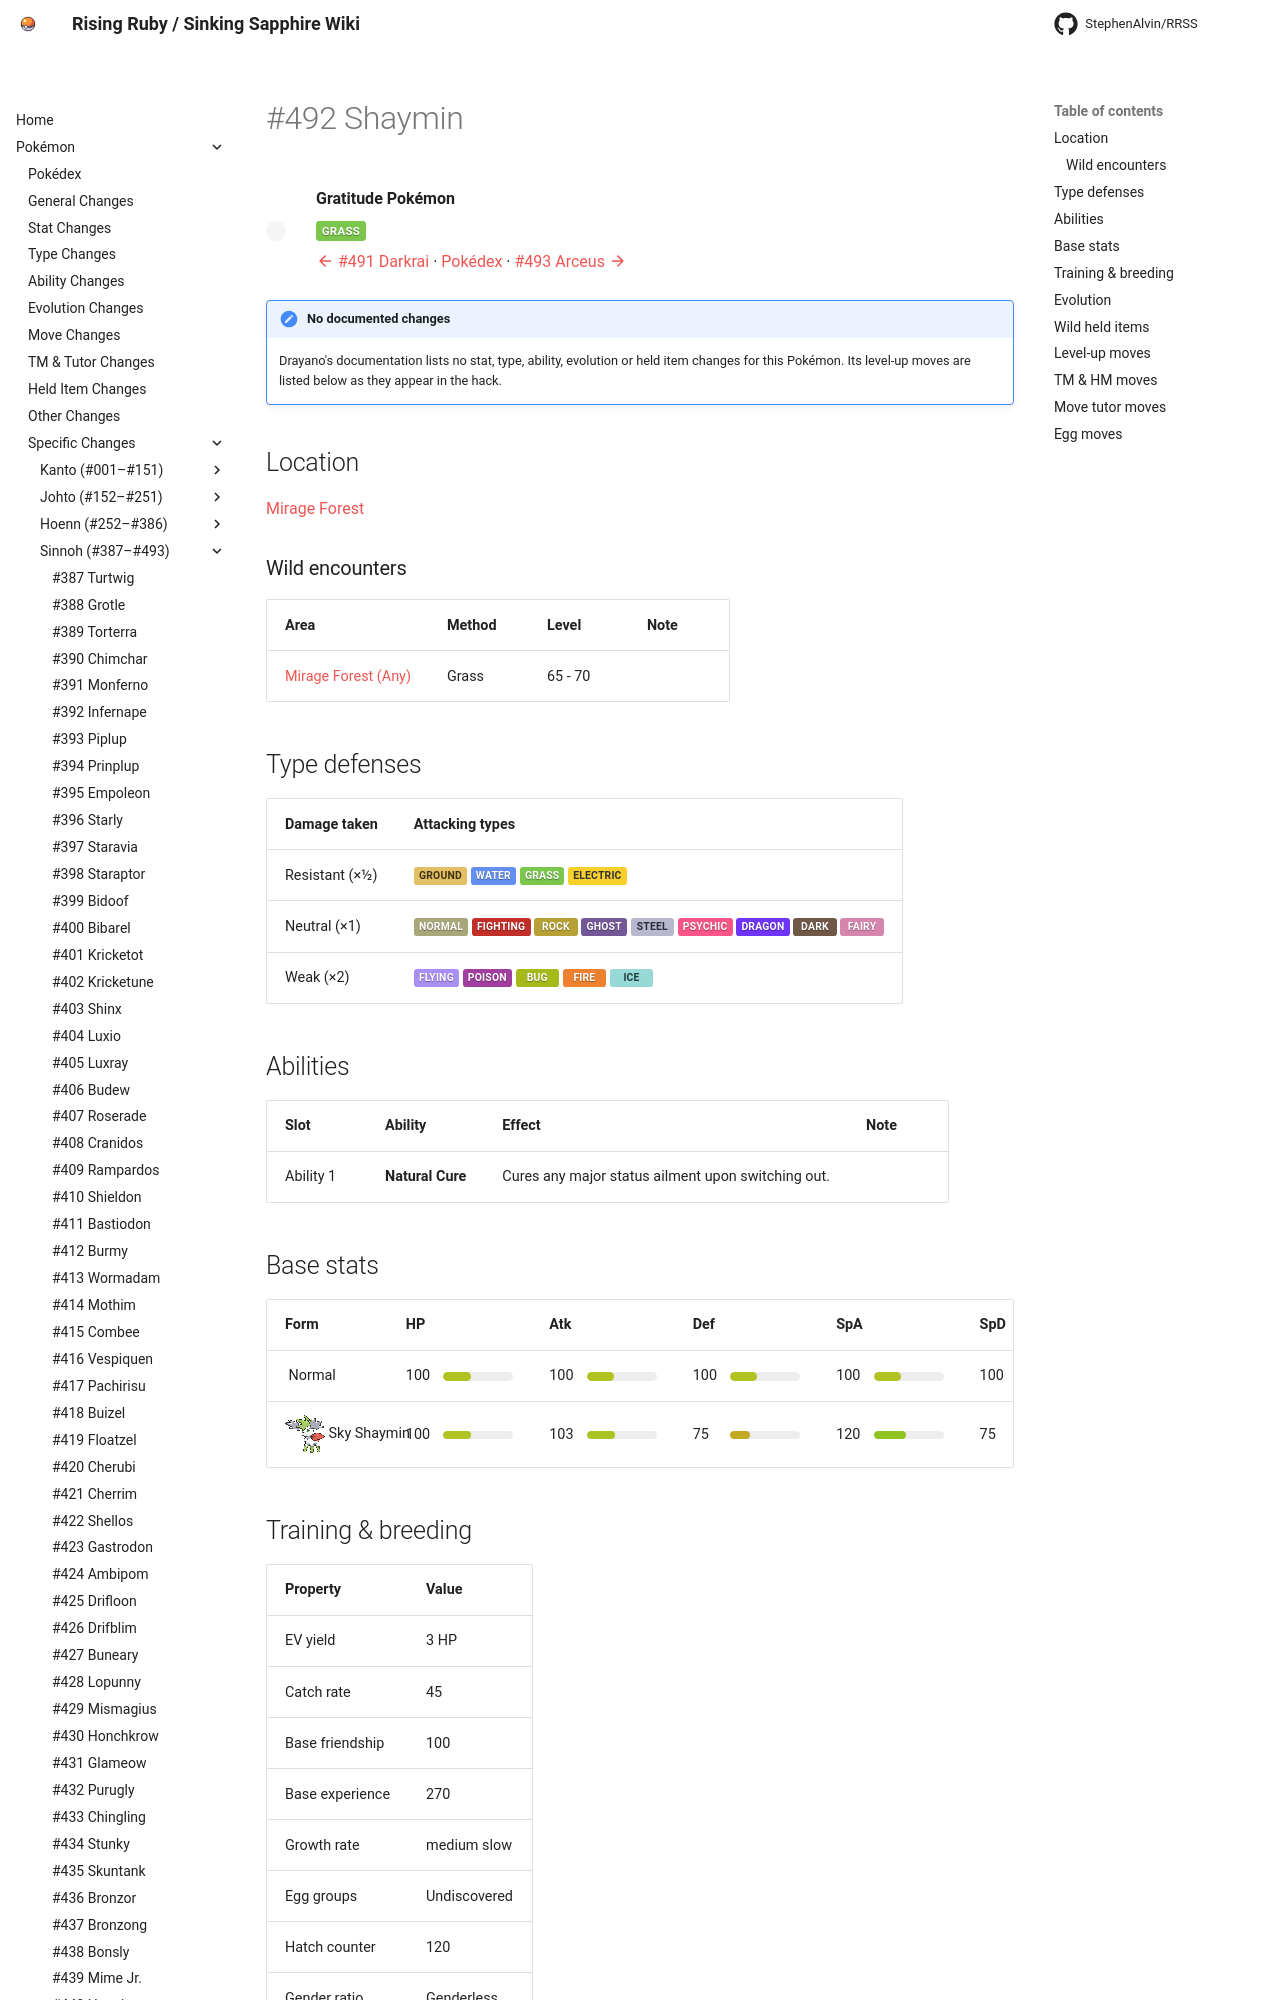

repository: StephenAlvin/RRSS · page: pokemon/492/index.html · generator: mkdocs

---
title: "#492 Shaymin"
---

<!-- This file is generated by tools/generate_site.py. Edit the generator, not this file. -->

# #492 Shaymin

<div class="mon-header" markdown>
![](../img/pokemon/492.png){ .sprite-lg loading=lazy }
<div class="mon-meta" markdown>
**Gratitude Pokémon**

<span class="type type-grass">Grass</span>

[:material-arrow-left: #491 Darkrai](491.md) · [Pokédex](index.md) · [#493 Arceus :material-arrow-right:](493.md)
</div>
</div>

!!! note "No documented changes"

    Drayano's documentation lists no stat, type, ability, evolution or held item changes for this Pokémon. Its level-up moves are listed below as they appear in the hack.

## Location

[Mirage Forest](../wild/mirage_forest_any.md)

### Wild encounters

| Area | Method | Level | Note |
| --- | --- | --- | --- |
| [Mirage Forest (Any)](../wild/mirage_forest_any.md) | Grass | 65 - 70 |  |

## Type defenses

| Damage taken | Attacking types |
| --- | --- |
| Resistant (×½) | <span class="type type-ground">Ground</span> <span class="type type-water">Water</span> <span class="type type-grass">Grass</span> <span class="type type-electric">Electric</span> |
| Neutral (×1) | <span class="type type-normal">Normal</span> <span class="type type-fighting">Fighting</span> <span class="type type-rock">Rock</span> <span class="type type-ghost">Ghost</span> <span class="type type-steel">Steel</span> <span class="type type-psychic">Psychic</span> <span class="type type-dragon">Dragon</span> <span class="type type-dark">Dark</span> <span class="type type-fairy">Fairy</span> |
| Weak (×2) | <span class="type type-flying">Flying</span> <span class="type type-poison">Poison</span> <span class="type type-bug">Bug</span> <span class="type type-fire">Fire</span> <span class="type type-ice">Ice</span> |

## Abilities

| Slot | Ability | Effect | Note |
| --- | --- | --- | --- |
| Ability 1 | **Natural Cure** | Cures any major status ailment upon switching out. |  |

## Base stats

| Form | HP | Atk | Def | SpA | SpD | Spe | BST |
| --- | --- | --- | --- | --- | --- | --- | --- |
| ![](../img/pokemon/492.png){ .sprite-sm loading=lazy } Normal | <span class="statv">100</span><span class="bar"><span class="bar-fill" style="width:39%;background:hsl(67,70%,45%)"></span></span> | <span class="statv">100</span><span class="bar"><span class="bar-fill" style="width:39%;background:hsl(67,70%,45%)"></span></span> | <span class="statv">100</span><span class="bar"><span class="bar-fill" style="width:39%;background:hsl(67,70%,45%)"></span></span> | <span class="statv">100</span><span class="bar"><span class="bar-fill" style="width:39%;background:hsl(67,70%,45%)"></span></span> | <span class="statv">100</span><span class="bar"><span class="bar-fill" style="width:39%;background:hsl(67,70%,45%)"></span></span> | <span class="statv">100</span><span class="bar"><span class="bar-fill" style="width:39%;background:hsl(67,70%,45%)"></span></span> | **600** |
| ![](../img/pokemon/10006.png){ .sprite-sm loading=lazy } Sky Shaymin | <span class="statv">100</span><span class="bar"><span class="bar-fill" style="width:39%;background:hsl(67,70%,45%)"></span></span> | <span class="statv">103</span><span class="bar"><span class="bar-fill" style="width:40%;background:hsl(69,70%,45%)"></span></span> | <span class="statv">75</span><span class="bar"><span class="bar-fill" style="width:29%;background:hsl(50,70%,45%)"></span></span> | <span class="statv">120</span><span class="bar"><span class="bar-fill" style="width:47%;background:hsl(80,70%,45%)"></span></span> | <span class="statv">75</span><span class="bar"><span class="bar-fill" style="width:29%;background:hsl(50,70%,45%)"></span></span> | <span class="statv">127</span><span class="bar"><span class="bar-fill" style="width:50%;background:hsl(85,70%,45%)"></span></span> | **600** |

## Training & breeding

| Property | Value |
| --- | --- |
| EV yield | 3 HP |
| Catch rate | 45 |
| Base friendship | 100 |
| Base experience | 270 |
| Growth rate | medium slow |
| Egg groups | Undiscovered |
| Hatch counter | 120 |
| Gender ratio | Genderless |
| Height / weight | 0.2 m / 2.1 kg |

## Evolution

This Pokémon does not evolve.

## Wild held items

| Item | Chance | Note |
| --- | --- | --- |
| ![](../img/items/lum-berry.png){ .item loading=lazy } Lum Berry | 100% |  |
